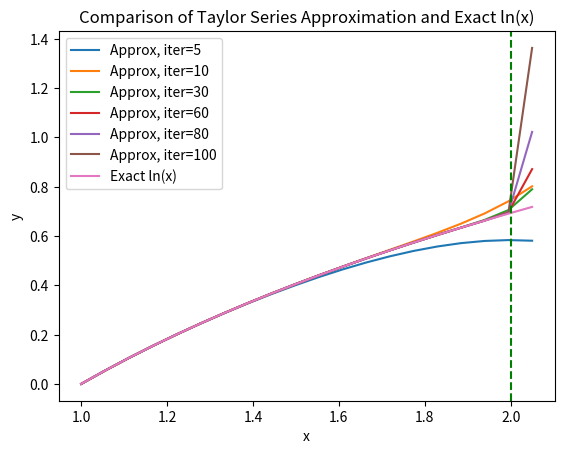

The script that saved this image:
import math
import numpy as np
import matplotlib.pyplot as plt

def ln_taylor(x, it=50):
    f = 0
    c = 1
    
    for n in range (1,it):
        #print (c,'*',x-1,'**',n,'/',math.factorial(n))
        f += (c * (x-1)**n ) / math.factorial(n)
        #print(f)
        c = (-1)**n * n*abs(c)
    return f
    
x_values = np.linspace(1, 2.05, 20)  # Example x values
y1 = [math.log(x) for x in x_values]  # Example y1 values
y2 = [ln_taylor(x,5) for x in x_values]   # Example y2 values
y3 = [ln_taylor(x,10) for x in x_values]
y4 = [ln_taylor(x,30) for x in x_values]
y5 = [ln_taylor(x,60) for x in x_values]
y6 = [ln_taylor(x,80) for x in x_values]
y7 = [ln_taylor(x,100) for x in x_values]

# Plotting
plt.plot(x_values, y2, label='Approx, iter=5')
plt.plot(x_values, y3, label='Approx, iter=10')
plt.plot(x_values, y4, label='Approx, iter=30')
plt.plot(x_values, y5, label='Approx, iter=60')
plt.plot(x_values, y6, label='Approx, iter=80')
plt.plot(x_values, y7, label='Approx, iter=100')
plt.plot(x_values, y1, label='Exact ln(x)')
plt.xlabel('x')
plt.ylabel('y')
plt.title('Comparison of Taylor Series Approximation and Exact ln(x)')
plt.legend()
plt.axvline(x=2, color='green', linestyle='--', label='x=2')
plt.show()
